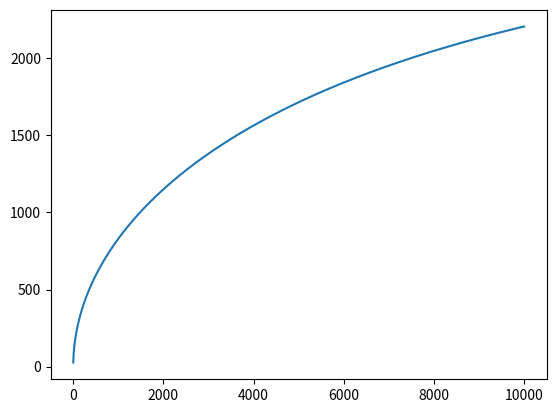

Reproduce this figure in Python.
import math
import numpy as np
import matplotlib.pyplot as plt

def main():

    ElasticModulusData = [ 1.061e10, 7.605e08 , 3.667e08 ]
    ShearModulusData = [ 6.900e08, 1.725e08, 9.857e07 ]
    PoissonRatiosData = [ [ 1.184, 1.771, 0.382 ],
                         [0.085, 0.061, 0.184] ]

    MaterialPropertiesData = [ 450.0, 0.012 ]
    GeometryPropertiesData = [ 2.5, 3.0, 0.081 ]
    Isotrop = True
    Function = []
    Argument = []

    # there might be few subsystems
    # pass freq. !!!

    ElasticModulusData = [ ElasticModulusData ]
    ShearModulusData = [ShearModulusData ]
    PoissonRatiosData = PoissonRatiosData
    MaterialPropertiesData = [MaterialPropertiesData ]
    GeometryPropertiesData = [ GeometryPropertiesData ]

    wave_speeds( ElasticModulusData,
                 ShearModulusData,
                 PoissonRatiosData,
                 MaterialPropertiesData,
                 GeometryPropertiesData,
                 Isotrop,
                 Function,
                 Argument )


def wave_speeds( ElasticModulusData,
                 ShearModulusData,
                 PoissonRatiosData,
                 MaterialPropertiesData,
                 GeometryPropertiesData,
                 Isotrop,
                 Function,
                 Argument ):



    # Isotrop is a boolean
    
    # Wellengeschwindigkeiten 
    
    Subs = len(ElasticModulusData)

    freq = np.arange(10000)+1

    # Omega Vektor
    omeg = np.array(2*math.pi*freq)
    
    # Schubkorrekturfaktor
    kappa=5.0/6


    # allocate numpy arrays
    l = np.zeros(Subs)
    b  = np.zeros(Subs)
    d = np.zeros(Subs)
    rho = np.zeros(Subs)
    E1 = np.zeros(Subs)
    E2 = np.zeros(Subs)
    E3 = np.zeros(Subs)

    nu21 = np.zeros(Subs)
    nu13 = np.zeros(Subs)
    nu23 = np.zeros(Subs)

    nu12 = np.zeros(Subs)
    nu31 = np.zeros(Subs)
    nu32 = np.zeros(Subs)

    G12 = np.zeros(Subs)
    G13 = np.zeros(Subs)
    G23 = np.zeros(Subs)
    D_int = np.zeros(Subs)
    
    for i in range(Subs):
        
        l[i] =    np.array( GeometryPropertiesData[i][0] )
        b[i] =    np.array( GeometryPropertiesData[i][1] )
        d[i] =    np.array( GeometryPropertiesData[i][2] )
        E1[i] =   np.array( ElasticModulusData[i][0] )
        E2[i] =   np.array( ElasticModulusData[i][1] )
        E3[i] =   np.array( ElasticModulusData[i][2] )


        nu12[i] = PoissonRatiosData[0][0]
        nu13[i] = PoissonRatiosData[0][1]
        nu23[i] = PoissonRatiosData[0][2]

        nu21[i] = PoissonRatiosData[1][0]
        nu31[i] = PoissonRatiosData[1][1]
        nu32[i] = PoissonRatiosData[1][2]

        G12[i] =  np.array( ShearModulusData[i][0] )
        G13[i] =  np.array( ShearModulusData[i][1] )
        G23[i] =  np.array( ShearModulusData[i][2] )
        rho[i] =  np.array( MaterialPropertiesData[i][0] )
        D_int[i]= np.array( MaterialPropertiesData[i][1] )
    
    ## Berechnung der Wellengeschwindigkeiten
    # debugging


    if Isotrop==True: #ISO
        
        # allocate numpy arrays
        c_B = np.zeros((Subs, freq.size))
        c_L = np.zeros((Subs, freq.size))
        c_S = np.zeros((Subs, freq.size))
        c_g = np.zeros((Subs, freq.size))
        c_B_shear = np.zeros((Subs, freq.size))
        c_B_eff = np.zeros((Subs, freq.size))
        c_g_eff = np.zeros((Subs, freq.size))
        c_B_eff_1 = np.zeros((Subs, freq.size))
        c_B_eff_2 = np.zeros((Subs, freq.size))
        
        fR_B = np.zeros(Subs)
        fR_g = np.zeros(Subs)
        
        G = np.zeros(Subs)
        B = np.zeros(Subs)
        S = np.zeros(Subs)
        U = np.zeros(Subs)
        
        f_thickmode_long = np.zeros(Subs)
        f_thickmode_shear = np.zeros(Subs)
        f_thickmode_shear_x = np.zeros(Subs)
        f_thickmode_shear_y = np.zeros(Subs)
        
        for i in range(Subs):
           
            G[i] = E1[i]/(2*(1+nu21[i]))   # Schubmodul aus isotropem Materialgesetz
            B[i] = E1[i]*d[i]**3/(12*(1-nu21[i]**2))        #Biegesteifigkeit
            
            c_B_shear[i,:]=np.sqrt(G[i]*kappa/rho[i])                       #|

            #S[i]=l[i]*b[i]              # Flaeche der Platte
            #U[i] = 2*l[i]+2*b[i]       #Umfang der Platte
                                                                        #|
            c_L[i,:]=np.sqrt(E1[i]/(rho[i]*(1-nu21[i]**2)))                #|
                                                                        #|  
                                                                        #|
            c_S[i,:]=np.sqrt(G[i]/rho[i])                                 #|
                                                                        #|
                                                                        
            #--Anspassung der Biegemoden an dicke Platte v.a. nach Meier 2000--
            # [redacted]
            
            #rayleighwellengeschwindigkeit nach Moeser et al 2010
            c_B_shear[i,:] = 1*c_B_shear[i,:]             #Abschaetzung Rayleighgeschwindigkeit
            
            
            fR_B[i] = c_B_shear[i,0]**2/(2*math.pi)*np.sqrt((rho[i]*d[i])/B[i])            #Grenzfrequenz nach Meier 2000
            fR_g[i] = fR_B[i]/4
            
            c_B[i,:] = ((omeg**2*B[i])/(rho[i]*d[i]))**(1.0/4)          #gesamte formel zB Craik
            c_g[i,:] = 2*c_B[i,:] 
            c_B_eff[i,:] = c_B_shear[i,:]*freq/fR_B[i]*np.sqrt(-0.5+0.5*np.sqrt(1+(2*fR_B[i]/freq)**2))     #korrigierte Biegewellengeschwindigkeit dicke Platte
            c_g_eff[i,:] = c_B_eff[i,:]**3/c_B_shear[i,:]**2*np.sqrt(1+(2*fR_B[i]/freq)**2)               #korrigierte Biegegruppenwellengeschwindigkeit
            
            f_thickmode_long[i] = c_L[i,0]/(2*d[i])
            f_thickmode_shear[i] = c_S[i,0]/(2*d[i])
            f_thickmode_shear_x[i] = f_thickmode_shear[i]
            f_thickmode_shear_y[i] = f_thickmode_shear[i]
            c_B_eff_1[i,:] = c_B_eff[i,:]
            c_B_eff_2[i,:] = c_B_eff[i,:]

    
    elif Isotrop==False:
        
        
        # allocate numpy arrays
        c_B = np.zeros((Subs, freq.size))
        c_g = np.zeros((Subs, freq.size))
        c_L = np.zeros((Subs, freq.size))
        c_L_thick = np.zeros((Subs, freq.size))

        c_S = np.zeros((Subs, freq.size))
        c_S_outofplane = np.zeros((Subs, freq.size))
        c_S_outofplane_1 = np.zeros((Subs, freq.size))
        c_S_outofplane_2 = np.zeros((Subs, freq.size))
        #c_S = np.zeros((Subs, freq.size))
        #c_S_outofplane_1 = np.zeros((Subs, freq.size))
        #c_S_outofplane_2 = np.zeros((Subs, freq.size))

        #c_B_shear = np.zeros((Subs, freq.size))
        c_B_shear = np.zeros((Subs, freq.size))
        c_B_shear_1 = np.zeros((Subs, freq.size))
        c_B_shear_2 = np.zeros((Subs, freq.size))

        c_B_eff = np.zeros((Subs, freq.size))
        c_g_eff = np.zeros((Subs, freq.size))
        c_B_eff_1 = np.zeros((Subs, freq.size))
        c_g_eff_1 = np.zeros((Subs, freq.size))
        c_B_eff_2 = np.zeros((Subs, freq.size))
        c_g_eff_2 = np.zeros((Subs, freq.size))
        
        '''nu12 = np.zeros(Subs)
        nu31 = np.zeros(Subs)
        nu32 = np.zeros(Subs)
        '''

        D_nu = np.zeros(Subs)
        S = np.zeros(Subs)
        U = np.zeros(Subs)
        c_L_1 = np.zeros(Subs)
        c_L_2 = np.zeros(Subs)
        B1 = np.zeros(Subs)
        B2 = np.zeros(Subs)                   
        B = np.zeros(Subs)
        
        fR_B = np.zeros(Subs)
        fR_g = np.zeros(Subs)
        fR_B_1 = np.zeros(Subs)
        fR_g_1 = np.zeros(Subs)
        fR_B_2 = np.zeros(Subs)
        fR_g_2 = np.zeros(Subs)
        
        c_B_1 = np.zeros((Subs, freq.size))
        c_g_1 = np.zeros((Subs, freq.size))
        c_B_2 = np.zeros((Subs, freq.size))
        c_g_2 = np.zeros((Subs, freq.size))
        
        
        f_thickmode_long = np.zeros(Subs)
        f_thickmode_shear = np.zeros(Subs)
        f_thickmode_shear_x = np.zeros(Subs)
        f_thickmode_shear_y = np.zeros(Subs)
        
        G = np.zeros(Subs)
            
        
        # Orthotrope Berechnung
       
        for i in range(Subs):
            '''
            nu12[i]=E1[i]/E2[i]*nu21[i]    # Aus orthotropem Materialgesetz
            nu31[i]=E1[i]/E3[i]*nu13[i]
            nu32[i]=E2[i]/E3[i]*nu23[i]
            '''

            #Determinante der Nachgiebigkeitsmatrix nach Wikipedia Orthotropie
            D_nu[i] = 1-nu12[i]*nu21[i]-nu13[i]*nu31[i]-nu23[i]*nu32[i]-2*nu12[i]*nu23[i]*nu31[i]
            
            #Biegesteifigkeit,Anpassung Emodul um Querdehnungsbehinderung zu beruecksichtigen
            B1[i] = E1[i]*d[i]**3/(12*(1-nu12[i]*nu21[i]))            
            B2[i] = E2[i]*d[i]**3/(12*(1-nu12[i]*nu21[i]))                          
            B[i] = np.sqrt(B1[i]*B2[i])


            #S[i]=l[i]*b[i]              # Flaeche der Platte
            #U[i] = 2*l[i]+2*b[i]        #Umfang der Platte
             
            # [redacted]

            c_L_1[i]=np.sqrt(E1[i]/(rho[i]*(1-nu12[i]*nu21[i])))            
            c_L_2[i]=np.sqrt(E2[i]/(rho[i]*(1-nu12[i]*nu21[i])))
            c_L[i,:] = np.sqrt(c_L_1[i]*c_L_2[i])

            c_L_thick[i,:] = np.sqrt(E3[i]/rho[i]*(1-nu12[i]*nu21[i])/D_nu[i])

            c_B_shear_1[i,:]=np.sqrt(G13[i]*kappa/rho[i])
            c_B_shear_2[i,:]=np.sqrt(G23[i]*kappa/rho[i])
            c_B_shear[i,:] = np.sqrt(c_B_shear_1[i,0]*c_B_shear_2[i,0])

            c_S_outofplane_1[i,:]=np.sqrt(G13[i]/(rho[i]))
            c_S_outofplane_2[i,:]=np.sqrt(G23[i]/(rho[i]))
            c_S_outofplane[i,:]= np.sqrt(c_S_outofplane_1[i,0]*c_S_outofplane_2[i,0])
            #| cw,18.12.16 2*G12 anstatt G12 fuer thick plate theory acc. to stiffness matrix 

            c_S[i,:]=np.sqrt(2*G12[i]/rho[i])                    
            #--Anspassung der Biegemoden an dicke Platte v.a. nach Meier 2000--
            # [redacted]

            #Grenzfrequenz nach Meier 2000
            fR_B[i] = c_B_shear[i,0]**2/(2*math.pi)*np.sqrt((rho[i]*d[i])/B[i])
            fR_g[i] = fR_B[i]/4

            # Grenzfrequenz nach Meier 2000
            fR_B_1[i] = c_B_shear_1[i,0]**2/(2*math.pi)*np.sqrt((rho[i]*d[i])/B1[i])
            fR_g_1[i] = fR_B_1[i]/4
            
            fR_B_2[i] = c_B_shear_2[i,0]**2/(2*math.pi)*np.sqrt((rho[i]*d[i])/B2[i])                                  #Grenzfrequenz nach Meier 2000
            fR_g_2[i] = fR_B_2[i]/4

            # gesamte formel zB Craik
            c_B[i,:] = ((omeg**2*B[i])/(rho[i]*d[i]))**(1.0/4)
            c_g[i,:] = 2*c_B[i,:]
            c_B_eff[i,:] = c_B_shear[i,:]*freq/fR_B[i]*np.sqrt(-0.5+0.5*np.sqrt(1+(2*fR_B[i]/freq)**2))    #korrigierte Biegewellengeschwindigkeit dicke Platte
            c_g_eff[i,:] = c_B_eff[i,:]**3/c_B_shear[i,:]**2*np.sqrt(1+(2*fR_B[i]/freq)**2)              #korrigierte Biegegruppenwellengeschwindigkeit
    
            c_B_1[i,:] = ((omeg**2*B1[i])/(rho[i]*d[i]))**(1.0/4)             #gesamte formel zB Craik
            c_g_1[i,:] = 2*c_B_1[i,:] 
            c_B_eff_1[i,:] = c_B_shear_1[i]*freq/fR_B_1[i]*np.sqrt(-0.5+0.5*np.sqrt(1+(2*fR_B_1[i]/freq)**2))     #korrigierte Biegewellengeschwindigkeit dicke Platte
            c_g_eff_1[i,:] = c_B_eff_1[i,:]**3/c_B_shear_1[i]**2*np.sqrt(1+(2*fR_B_1[i]/freq)**2)               #korrigierte Biegegruppenwellengeschwindigkeit
            
            c_B_2[i,:] = ((omeg**2*B2[i])/(rho[i]*d[i]))**(1.0/4)            #gesamte formel zB Craik
            c_g_2[i,:] = 2*c_B_2[i,:] 
            c_B_eff_2[i,:] = c_B_shear_2[i]*freq/fR_B_2[i]*np.sqrt(-0.5+0.5*np.sqrt(1+(2*fR_B_2[i]/freq)**2))     #korrigierte Biegewellengeschwindigkeit dicke Platte
            c_g_eff_2[i,:] = c_B_eff_2[i,:]**3/c_B_shear_2[i]**2*np.sqrt(1+(2*fR_B_2[i]/freq)**2)           #korrigierte Biegegruppenwellengeschwindigkeit
                    
            f_thickmode_long[i] = c_L_thick[i,0]/(2*d[i])
            f_thickmode_shear[i] = c_S_outofplane[i,0]/(2*d[i])
            f_thickmode_shear_x[i] = c_S_outofplane_1[i,0]/(2*d[i])
            f_thickmode_shear_y[i] = c_S_outofplane_2[i,0]/(2*d[i])
            
            #G[i] = np.sqrt(G13[i]*G23[i])
    

    # mutate Fuction and Argument lists
    # empty lists


    # convert numpy arrays to lists and append
    x = freq.tolist()
    Function1 = c_B.tolist() # label: c_{B}
    Function2 = c_B_eff.tolist() # label: c_{B,eff}
    freq = np.arange(10000) + 1

    Argument2 = f_thickmode_long.tolist()
    Argument3 = f_thickmode_shear_x.tolist()
    Argument4 = f_thickmode_shear_y.tolist()


    Function3 = c_B_eff_1.tolist()
    Function4 = c_B_eff_2.tolist()

    Argument1 = f_thickmode_shear.tolist()

    #print .size
    #return c_B, c_B_eff, c_B_eff_1, c_B_eff_2, f_thickmode_long, f_thickmode_shear, f_thickmode_shear_x, f_thickmode_shear_y
    c_B = c_B[i].tolist()
    c_B_eff = c_B_eff.tolist()
    c_B_eff_1 = c_B_eff_1.tolist()
    c_B_eff_2 = c_B_eff_2.tolist()
    #for First, Second, Third, Fourth in zip(c_B, c_B_eff, c_B_eff_1, c_B_eff_2):

   # print f_thickmode_shear
    plt.plot( x , Function2[0] )
    plt.show()


main()